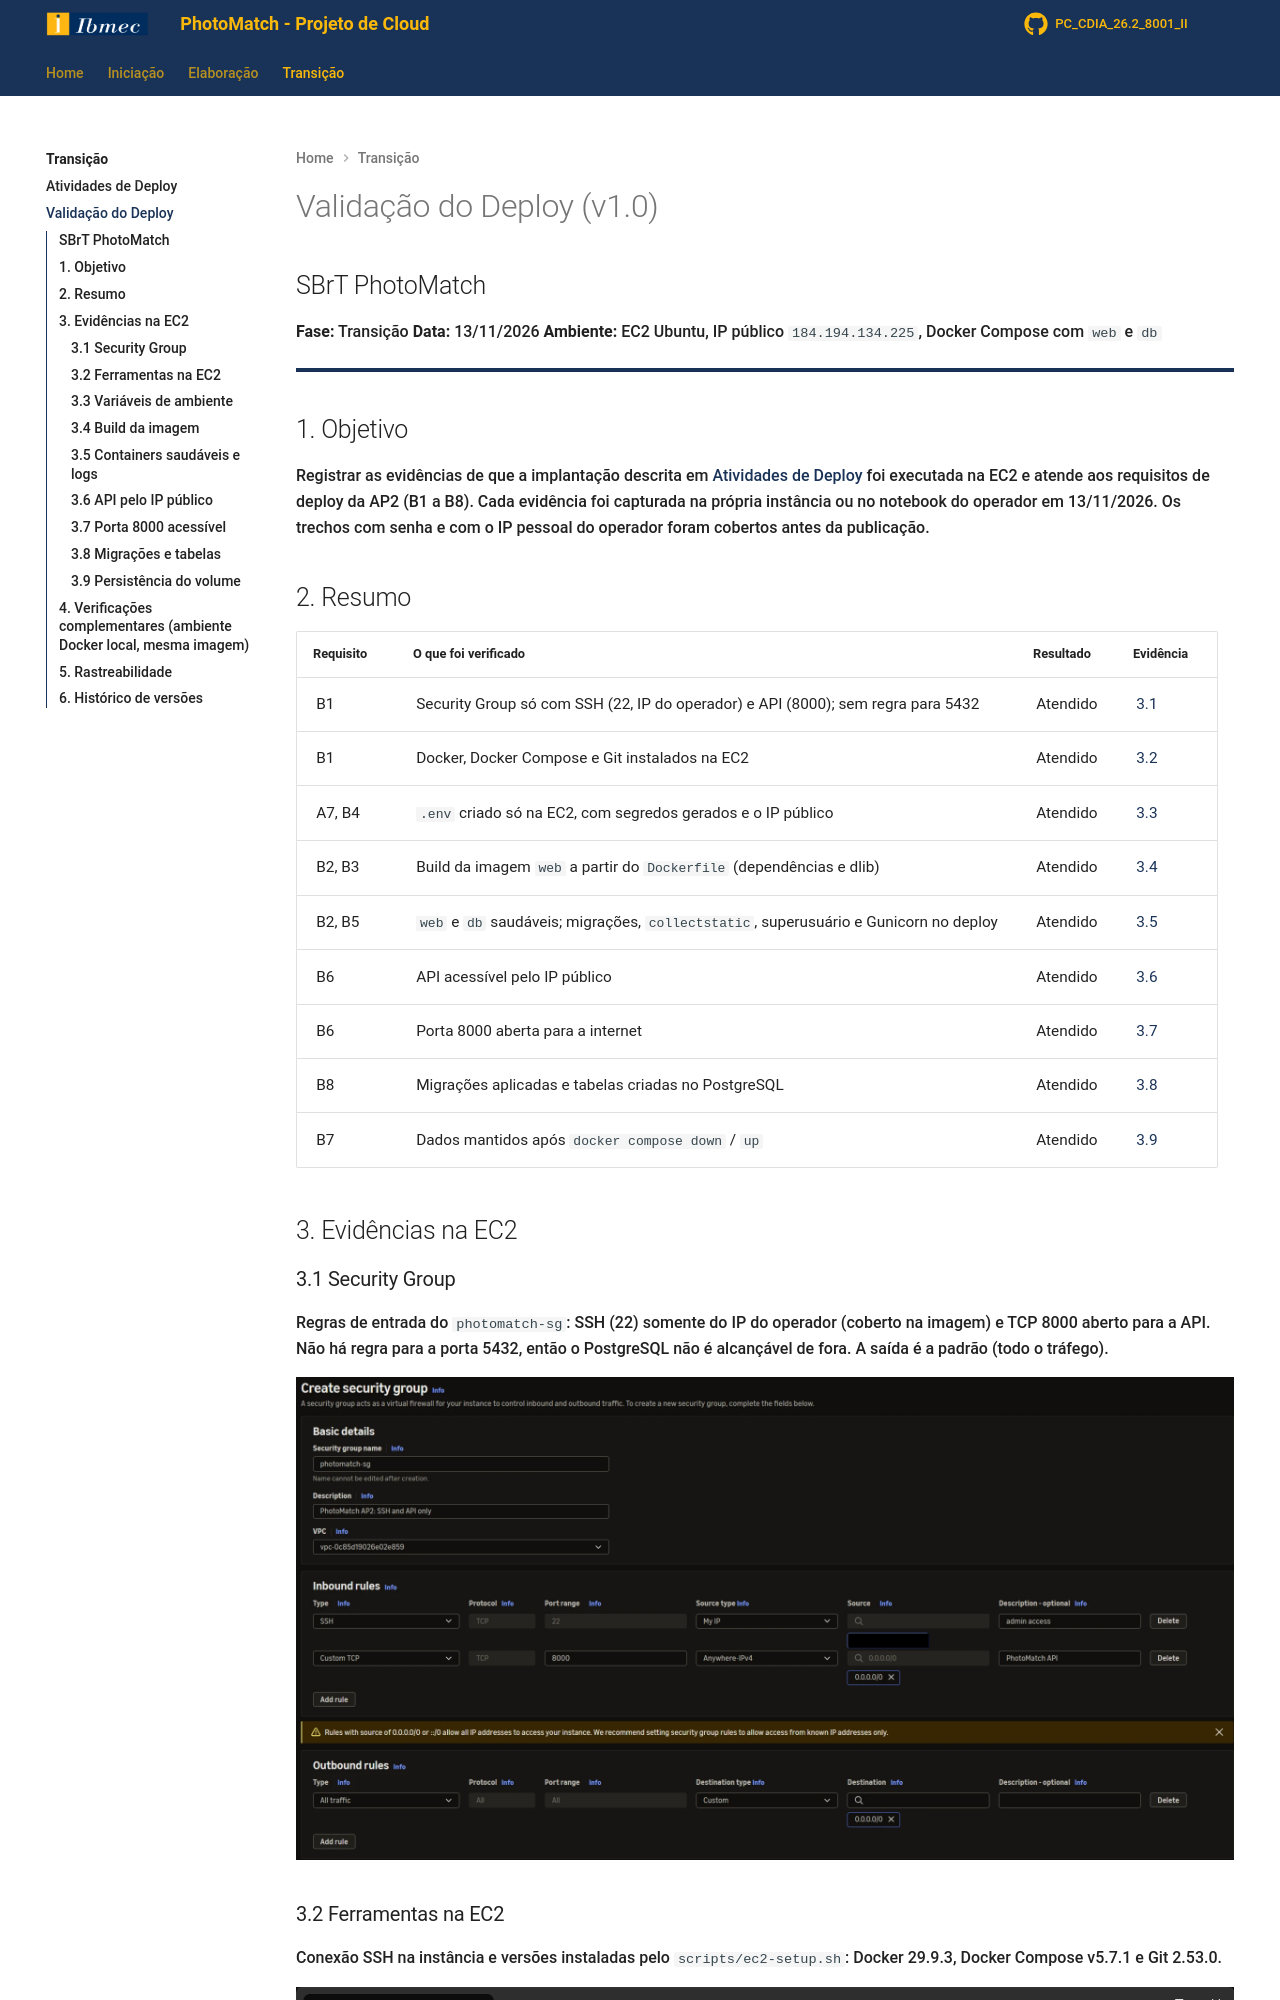

repository: Projetos-de-Extensao/PC_CDIA_26.2_8001_II · page: Transicao/validacao/index.html · generator: mkdocs

# Validação do Deploy (v1.0)

## SBrT PhotoMatch

**Fase:** Transição
**Data:** 13/11/2026
**Ambiente:** EC2 Ubuntu, IP público `184.194.134.225`, Docker Compose com `web` e `db`

---

## 1. Objetivo

Registrar as evidências de que a implantação descrita em [Atividades de Deploy](ativ_deploy.md) foi executada na EC2 e atende aos requisitos de deploy da AP2 (B1 a B8). Cada evidência foi capturada na própria instância ou no notebook do operador em 13/11/2026. Os trechos com senha e com o IP pessoal do operador foram cobertos antes da publicação.
